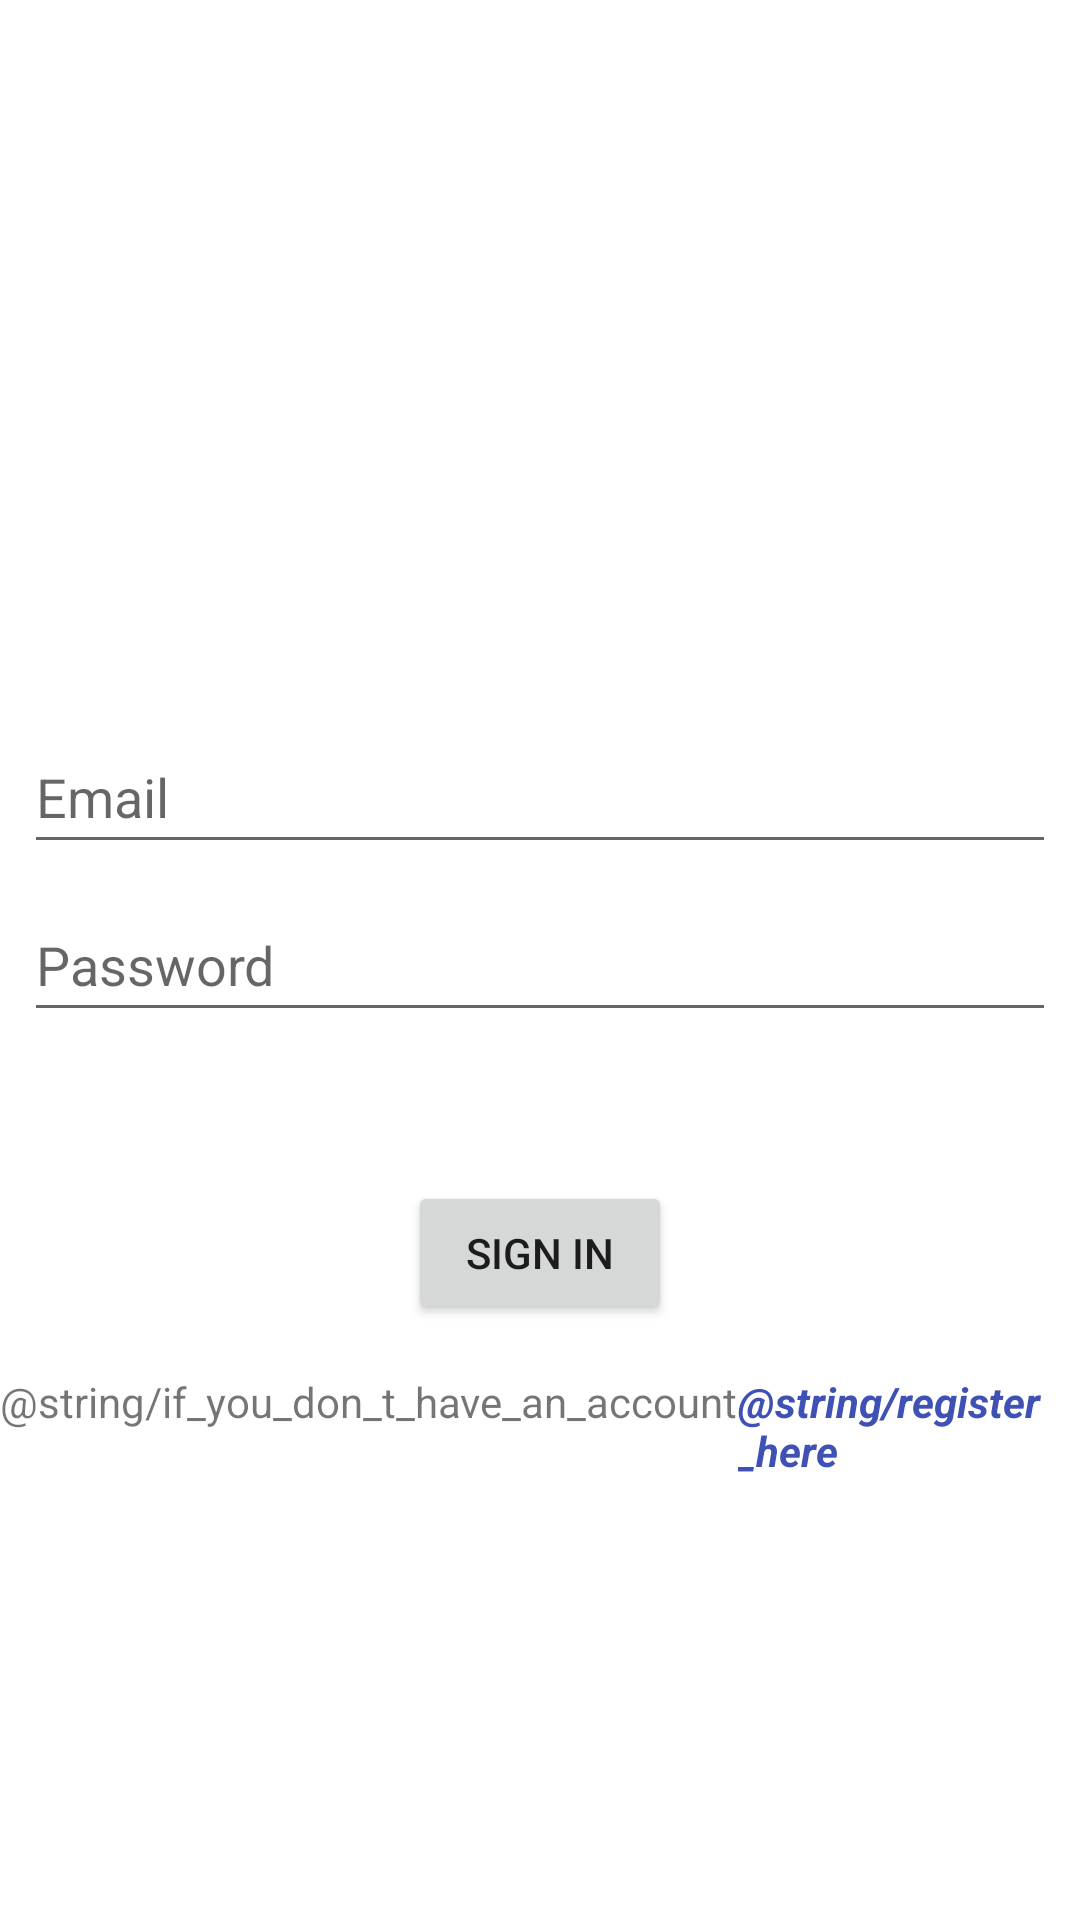

Android layout source for this screen:
<!-- AndroidManifest.xml: application theme Theme.Graduation -->
<!-- res/layout/activity_login.xml -->
<?xml version="1.0" encoding="utf-8"?>
<androidx.constraintlayout.widget.ConstraintLayout xmlns:android="http://schemas.android.com/apk/res/android"
    xmlns:app="http://schemas.android.com/apk/res-auto"
    xmlns:tools="http://schemas.android.com/tools"
    android:layout_width="match_parent"
    android:layout_height="match_parent"
    tools:context=".Authentication.LoginActivity">

    <EditText
        android:id="@+id/loginMail"
        android:layout_width="0dp"
        android:layout_height="wrap_content"
        android:layout_marginStart="8dp"
        android:layout_marginTop="240dp"
        android:layout_marginEnd="8dp"
        android:autofillHints="@string/prompt_email"
        android:hint="@string/prompt_email"
        android:inputType="textEmailAddress"
        android:minHeight="48dp"
        android:selectAllOnFocus="true"
        app:circularflow_radiusInDP="32dp"
        app:layout_constraintEnd_toEndOf="parent"
        app:layout_constraintStart_toStartOf="parent"
        app:layout_constraintTop_toTopOf="parent" />

    <EditText
        android:id="@+id/loginPassword"
        android:layout_width="0dp"
        android:layout_height="wrap_content"
        android:layout_marginStart="8dp"
        android:layout_marginTop="8dp"
        android:layout_marginEnd="8dp"
        android:autofillHints="@string/prompt_password"
        android:hint="@string/prompt_password"
        android:imeActionLabel="@string/action_sign_in"
        android:imeOptions="actionDone"
        android:inputType="textPassword"
        android:minHeight="48dp"
        android:selectAllOnFocus="true"
        app:layout_constraintEnd_toEndOf="parent"
        app:layout_constraintHorizontal_bias="0.0"
        app:layout_constraintStart_toStartOf="parent"
        app:layout_constraintTop_toBottomOf="@+id/loginMail" />

    <Button
        android:id="@+id/loginButton"
        android:layout_width="wrap_content"
        android:layout_height="wrap_content"
        android:layout_gravity="start"
        android:layout_marginTop="16dp"
        android:layout_marginBottom="64dp"
        android:text="@string/action_sign_in"
        app:layout_constraintBottom_toBottomOf="parent"
        app:layout_constraintEnd_toEndOf="parent"
        app:layout_constraintStart_toStartOf="parent"
        app:layout_constraintTop_toBottomOf="@+id/loginPassword"
        app:layout_constraintVertical_bias="0.2" />

    <LinearLayout
        android:layout_width="wrap_content"
        android:layout_height="wrap_content"
        android:orientation="horizontal"
        app:layout_constraintEnd_toEndOf="parent"
        app:layout_constraintStart_toStartOf="parent"
        app:layout_constraintTop_toBottomOf="@+id/loginButton"
        android:layout_marginTop="16dp">

        <TextView
            android:id="@+id/textView"
            android:layout_width="wrap_content"
            android:layout_height="wrap_content"
            android:text="@string/if_you_don_t_have_an_account"
            app:layout_constraintEnd_toStartOf="@+id/goToLogin" />

        <TextView
            android:id="@+id/goToRegister"
            android:layout_width="wrap_content"
            android:layout_height="wrap_content"
            android:text="@string/register_here"
            android:textColor="#3F51B5"
            android:textStyle="bold|italic" />

    </LinearLayout>

    <ProgressBar
        android:id="@+id/loginProgressBar"
        style="?android:attr/progressBarStyle"
        android:layout_width="200dp"
        android:layout_height="wrap_content"
        android:layout_marginBottom="61dp"
        android:indeterminate="true"
        android:max="100"
        android:minWidth="200dp"
        android:minHeight="50dp"
        android:progress="0"
        android:visibility="invisible"
        app:layout_constraintBottom_toBottomOf="parent"
        app:layout_constraintEnd_toEndOf="parent"
        app:layout_constraintStart_toStartOf="parent"
        app:layout_constraintTop_toTopOf="parent" />



</androidx.constraintlayout.widget.ConstraintLayout>
<!-- resources referenced by this layout -->
<resources>
  <string name="action_sign_in">Sign in</string>
  <string name="prompt_email">Email</string>
  <string name="prompt_password">Password</string>
  <style name="Theme.Graduation" parent="Theme.MaterialComponents.Light.NoActionBar">
          
          <item name="colorPrimary">@color/primaryColor</item>
          <item name="colorPrimaryVariant">@color/primaryLightColor</item>
          <item name="colorOnPrimary">@color/primaryDarkColor</item>
          
          <item name="colorSecondary">@color/secondaryColor</item>
          <item name="colorSecondaryVariant">@color/secondaryLightColor</item>
          <item name="colorOnSecondary">@color/secondaryDarkColor</item>
          
          <item name="android:statusBarColor" tools:targetApi="l">?attr/colorPrimaryVariant</item>
          
  
      </style>
  <color name="primaryColor">#ff8f00</color>
  <color name="primaryLightColor">#ffc046</color>
  <color name="primaryDarkColor">#c56000</color>
  <color name="secondaryColor">#388e3c</color>
  <color name="secondaryLightColor">#6abf69</color>
  <color name="secondaryDarkColor">#00600f</color>
</resources>
